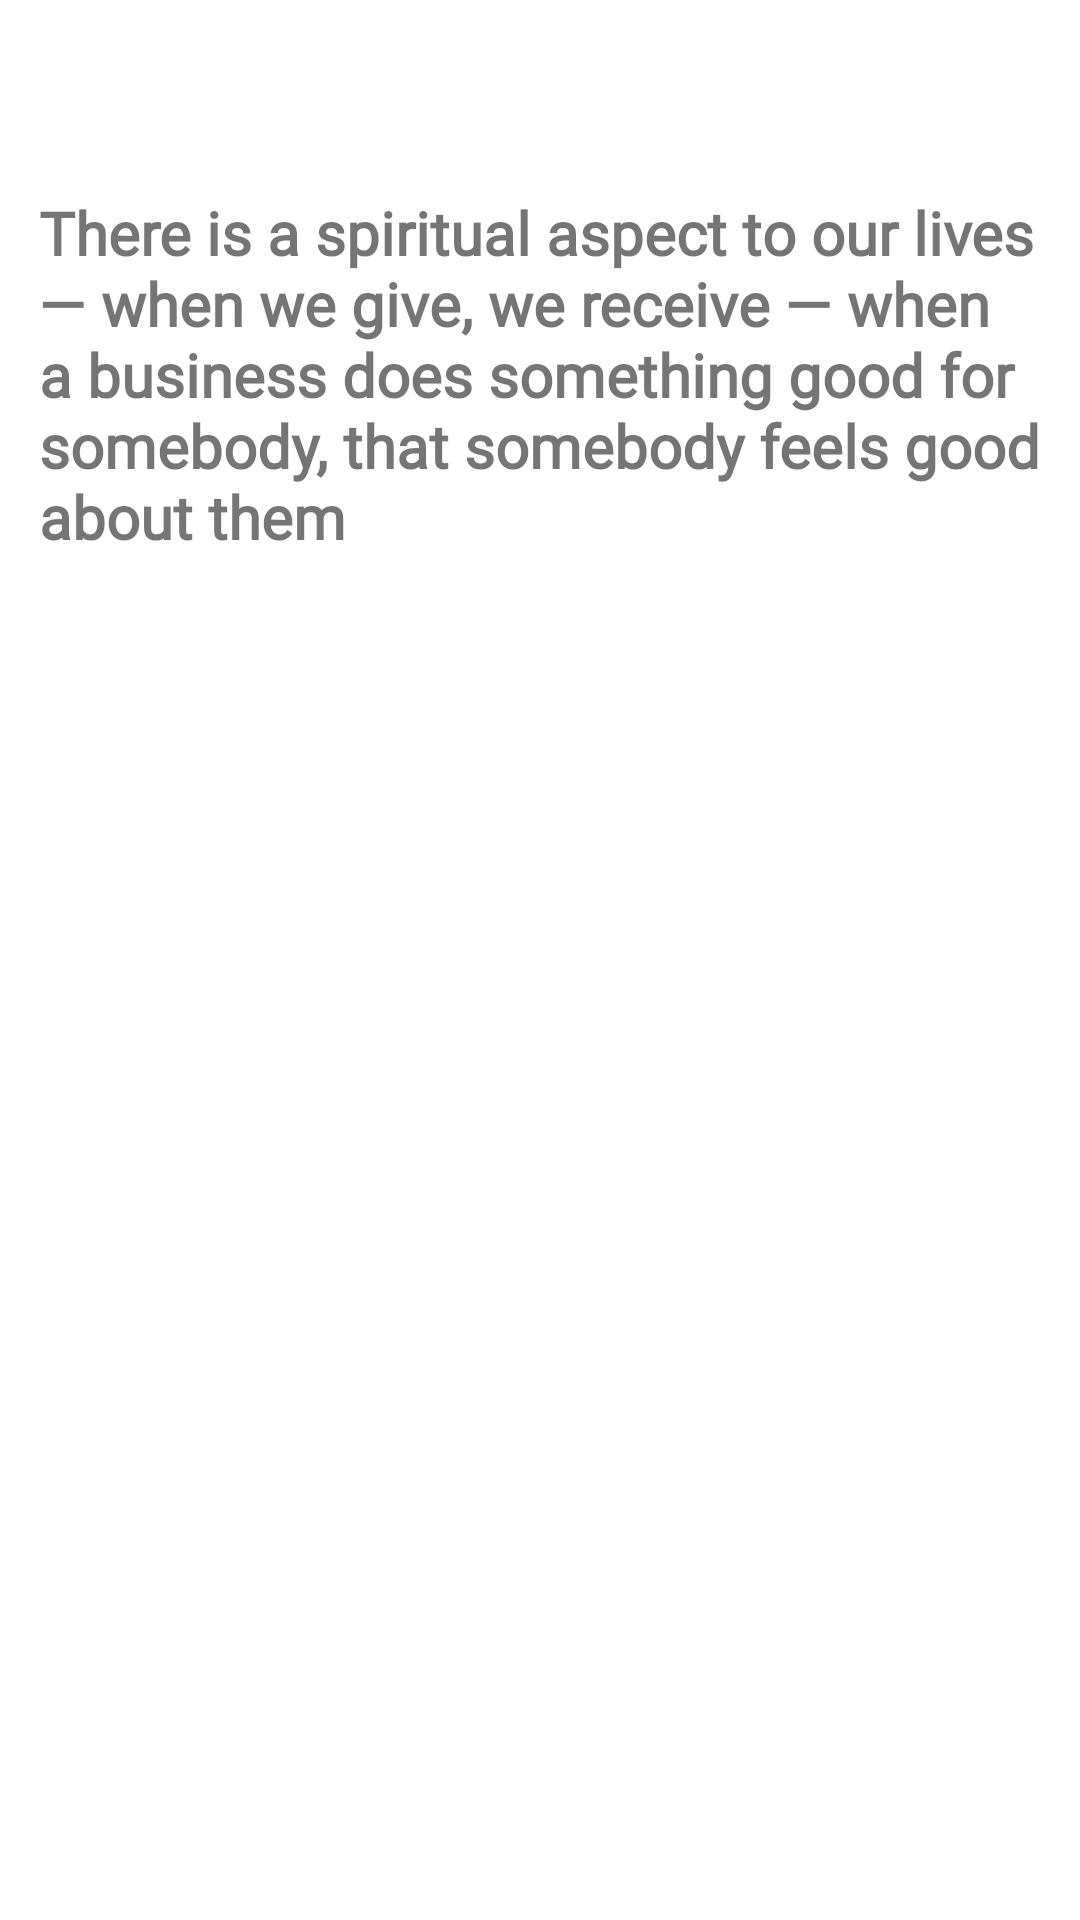

Layout XML and referenced resources for this Android screen:
<!-- AndroidManifest.xml: application theme Theme.DHome -->
<!-- res/layout/fragment_home.xml -->
<?xml version="1.0" encoding="utf-8"?>
<androidx.constraintlayout.widget.ConstraintLayout xmlns:android="http://schemas.android.com/apk/res/android"
    xmlns:app="http://schemas.android.com/apk/res-auto"
    xmlns:tools="http://schemas.android.com/tools"
    android:layout_width="match_parent"
    android:layout_height="match_parent"
    tools:context=".ui.home.HomeFragment">


    <ImageView
        android:id="@+id/imageView4"
        android:layout_width="200dp"
        android:layout_height="200dp"
        android:layout_marginStart="37dp"
        android:layout_marginTop="373dp"
        android:layout_marginBottom="158dp"
        android:src="@drawable/homeservices"
        app:layout_constraintBottom_toBottomOf="parent"
        app:layout_constraintStart_toStartOf="parent"
        app:layout_constraintTop_toTopOf="parent" />

    <TextView
        android:id="@+id/textView7"
        android:layout_width="wrap_content"
        android:layout_height="wrap_content"
        android:layout_marginStart="24dp"
        android:layout_marginTop="456dp"
        android:layout_marginEnd="24dp"
        android:layout_marginBottom="256dp"
        android:fontFamily="@font/alfa_slab_one"
        android:text="DHome"
        android:textColor="@color/black"
        android:textSize="34sp"
        android:textStyle="bold"
        app:layout_constraintBottom_toBottomOf="parent"
        app:layout_constraintEnd_toEndOf="parent"
        app:layout_constraintStart_toEndOf="@+id/imageView4"
        app:layout_constraintTop_toTopOf="parent" />

    <TextView
        android:id="@+id/textView8"
        android:layout_width="334dp"
        android:layout_height="137dp"
        android:layout_marginStart="8dp"
        android:layout_marginTop="64dp"
        android:layout_marginEnd="8dp"
        android:fontFamily="@font/akaya_telivigala"
        android:text="There is a spiritual aspect to our lives — when we give, we receive — when a business does something good for somebody, that somebody feels good about them"
        android:textSize="20sp"
        android:textStyle="bold"
        app:layout_constraintEnd_toEndOf="parent"
        app:layout_constraintStart_toStartOf="parent"
        app:layout_constraintTop_toTopOf="parent" />
</androidx.constraintlayout.widget.ConstraintLayout>
<!-- resources referenced by this layout -->
<resources>
  <color name="black">#FF000000</color>
  <style name="Theme.DHome" parent="Theme.MaterialComponents.DayNight.DarkActionBar">
          
          <item name="colorPrimary">@color/purple_500</item>
          <item name="colorPrimaryVariant">@color/purple_700</item>
          <item name="colorOnPrimary">@color/white</item>
          
          <item name="colorSecondary">@color/teal_200</item>
          <item name="colorSecondaryVariant">@color/teal_700</item>
          <item name="colorOnSecondary">@color/black</item>
          
          <item name="android:statusBarColor">?attr/colorPrimaryVariant</item>
          
      </style>
  <color name="purple_500">#fdf001</color>
  <color name="purple_700">#fdf001</color>
  <color name="white">#FFFFFFFF</color>
  <color name="teal_200">#fdf001</color>
  <color name="teal_700">#fdf001</color>
</resources>
